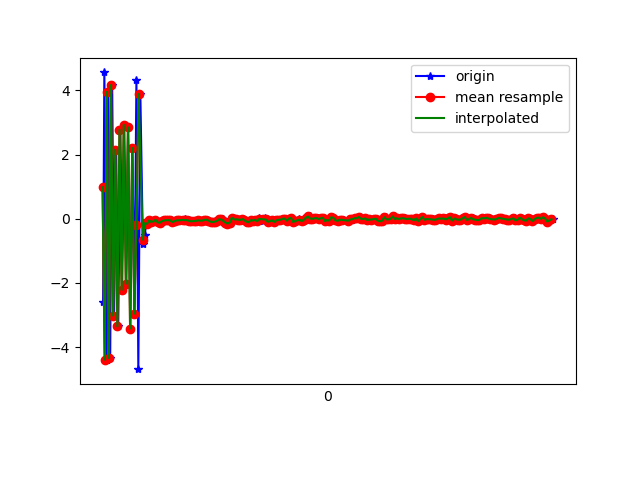

The data file committed next to this chart (first rows):
1618191339385, 887002333181884, -2.593377, -0.38087535, 7.0592604
1618191339397, 887002352412654, 4.56, 0.4497, -3.832
1618191339419, 887002371643424, -4.389, -0.7089, 0.6778
1618191339435, 887002390874194, 3.951, 0.7356, 1.31
1618191339452, 887002410104964, -4.338, -0.7602, -3.697
1618191339471, 887002429335734, 4.17, 0.8199, 5.266
1618191339489, 887002448566504, -3.018, -0.9041, -7.155
1618191339509, 887002467797274, 2.154, 0.7811, 7.501
1618191339528, 887002487028044, -3.356, -0.5168, -8.029
1618191339549, 887002506258814, 2.78, 0.8693, 8.038
1618191339565, 887002525489584, -2.218, -0.5033, -8.501
1618191339585, 887002544720354, 2.932, 0.5301, 8.308
1618191339605, 887002563951124, -2.025, -0.5949, -8.603
1618191339622, 887002583181894, 2.852, 0.6815, 7.85
1618191339642, 887002602412664, -3.42, -0.6375, -8.134
1618191339662, 887002621643434, 2.207, 0.7686, 6.914
1618191339681, 887002640874204, -2.954, -0.9256, -7.096
1618191339700, 887002660104974, 4.322, 0.6581, 4.879
1618191339718, 887002679335744, -4.687, -0.7496, -4.807
1618191339737, 887002698566514, 3.885, 0.9193, 2.153
1618191339761, 887002717797284, -0.7844, -0.1925, 0.6261
1618191339777, 887002737028054, -0.5099, -0.1296, -1.022
1618191339794, 887002756258824, -0.1351, -0.0323, -0.7792
1618191339813, 887002775489594, -0.1582, -0.01579, -0.517
1618191339832, 887002794720364, -0.0503, -0.009711, -0.4265
1618191339852, 887002813951134, -0.09847, -0.01443, -0.4016
1618191339870, 887002833181904, -0.08247, -0.01298, -0.3863
1618191339889, 887002852412674, -0.03079, -0.03019, -0.3838
1618191339909, 887002871643444, -0.1153, -0.02654, -0.4123
1618191339929, 887002890874214, -0.1231, 0.03149, -0.3743
1618191339946, 887002910104984, -0.07577, 0.03941, -0.4237
1618191339966, 887002929335754, -0.05245, 0.03774, -0.3927
1618191339985, 887002948566524, -0.04594, 0.007348, -0.3741
1618191340004, 887002967797294, -0.04137, 0.0786, -0.4125
1618191340022, 887002987028064, -0.05314, 0.07203, -0.4148
1618191340041, 887003006258834, -0.1026, 0.09719, -0.3883
1618191340062, 887003025489604, -0.07099, 0.02047, -0.4328
1618191340081, 887003044720374, -0.05386, 0.00663, -0.4427
1618191340098, 887003063951144, -0.04862, 0.0524, -0.4166
1618191340118, 887003083181914, -0.04827, 0.04818, -0.4027
1618191340140, 887003102412684, -0.05259, 0.05087, -0.4026
1618191340158, 887003121643454, -0.01392, 0.03694, -0.3504
1618191340174, 887003140874224, -0.04502, -0.04544, -0.3346
1618191340194, 887003160104994, -0.04, 0.03446, -0.3684
1618191340213, 887003179335764, -0.07328, 0.0402, -0.4017
1618191340236, 887003198566534, -0.07809, 0.008587, -0.4128
1618191340251, 887003217797304, -0.07388, -0.03399, -0.2665
1618191340270, 887003237028074, -0.0672, -0.01437, -0.2917
1618191340289, 887003256258844, -0.04836, 0.09088, -0.283
1618191340310, 887003275489614, -0.05855, 0.0363, -0.288
1618191340327, 887003294850111, -0.05916, 7.059574E-4, -0.296
1618191340346, 887003314080881, -0.03325, 0.02429, -0.2926
1618191340367, 887003333311651, -0.02846, 0.1041, -0.2792
1618191340386, 887003352542421, -0.05514, 0.04864, -0.313
1618191340403, 887003371773191, -0.09108, 0.03557, -0.3098
1618191340422, 887003391003961, -0.1009, 0.04185, -0.2298
1618191340444, 887003410234731, -0.08896, 0.04767, -0.2682
1618191340463, 887003429465501, -0.06022, 0.06762, -0.2448
1618191340479, 887003448696271, -0.07199, 0.03706, -0.2846
1618191340498, 887003467927041, -0.01894, 0.08019, -0.281
1618191340518, 887003487157811, -0.02098, 0.05634, -0.2751
... 162 more rows
